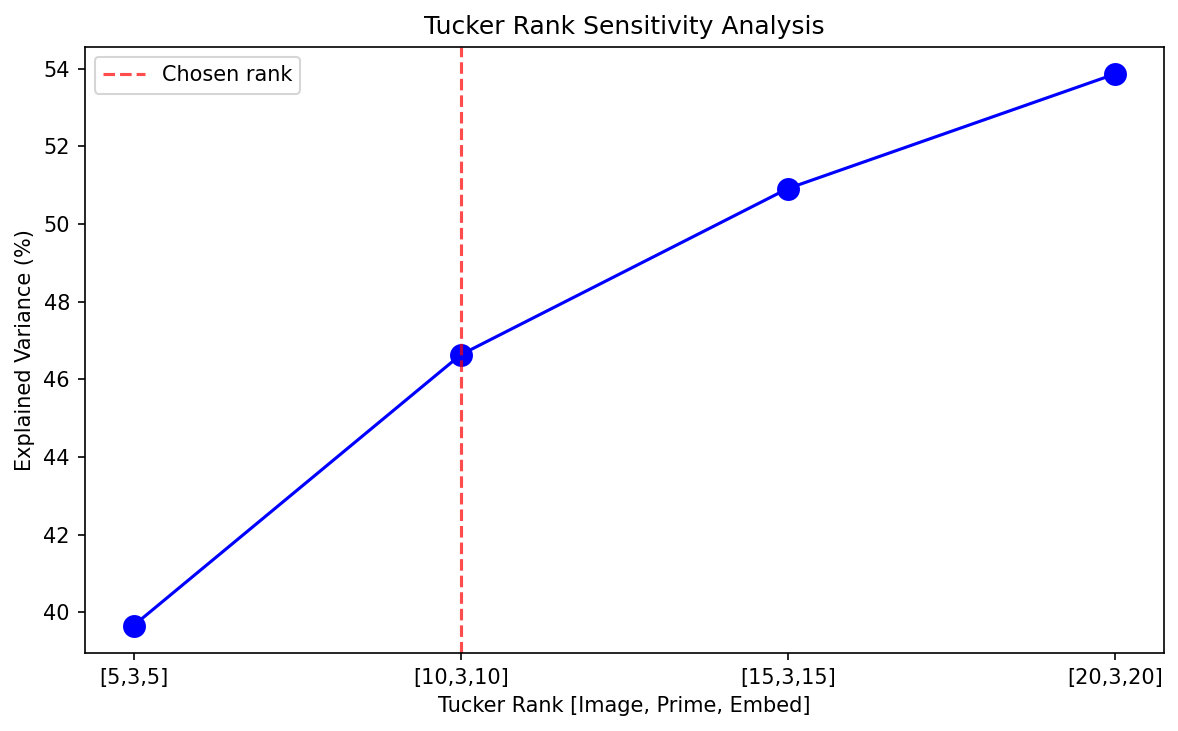

Source data for this figure (header and first rows):
rank, rank_str, explained_variance, n_params
[5, 3, 5], [5,3,5], 0.3966, 3816
[10, 3, 10], [10,3,10], 0.4663, 7761
[15, 3, 15], [15,3,15], 0.5091, 11856
[20, 3, 20], [20,3,20], 0.5386, 16101
